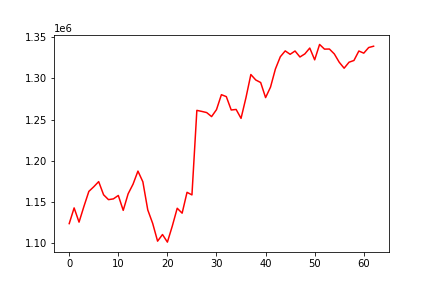

The file beside this chart, header and first rows:
, 0
0, 1123676
1, 1142768
2, 1125477
3, 1144659
4, 1162817
5, 1168445
6, 1174704
7, 1158706
8, 1152793
9, 1153740
10, 1157875
11, 1139769
12, 1159881
13, 1171567
14, 1187474
15, 1174502
16, 1140332
17, 1123954
18, 1102373
19, 1110422
20, 1101203
21, 1120776
22, 1142355
23, 1136350
24, 1161688
25, 1158561
26, 1261255
27, 1259994
28, 1258581
29, 1253695
30, 1262125
31, 1280311
32, 1277963
33, 1261723
34, 1262367
35, 1251538
36, 1276591
37, 1304790
38, 1298168
39, 1295073
40, 1276773
41, 1289437
42, 1311483
43, 1326386
44, 1333497
45, 1329359
46, 1333372
47, 1326104
48, 1329858
49, 1336971
50, 1322639
51, 1341341
52, 1335655
53, 1335777
54, 1329829
55, 1319750
56, 1312472
57, 1319751
58, 1321870
59, 1333353
... 3 more rows
